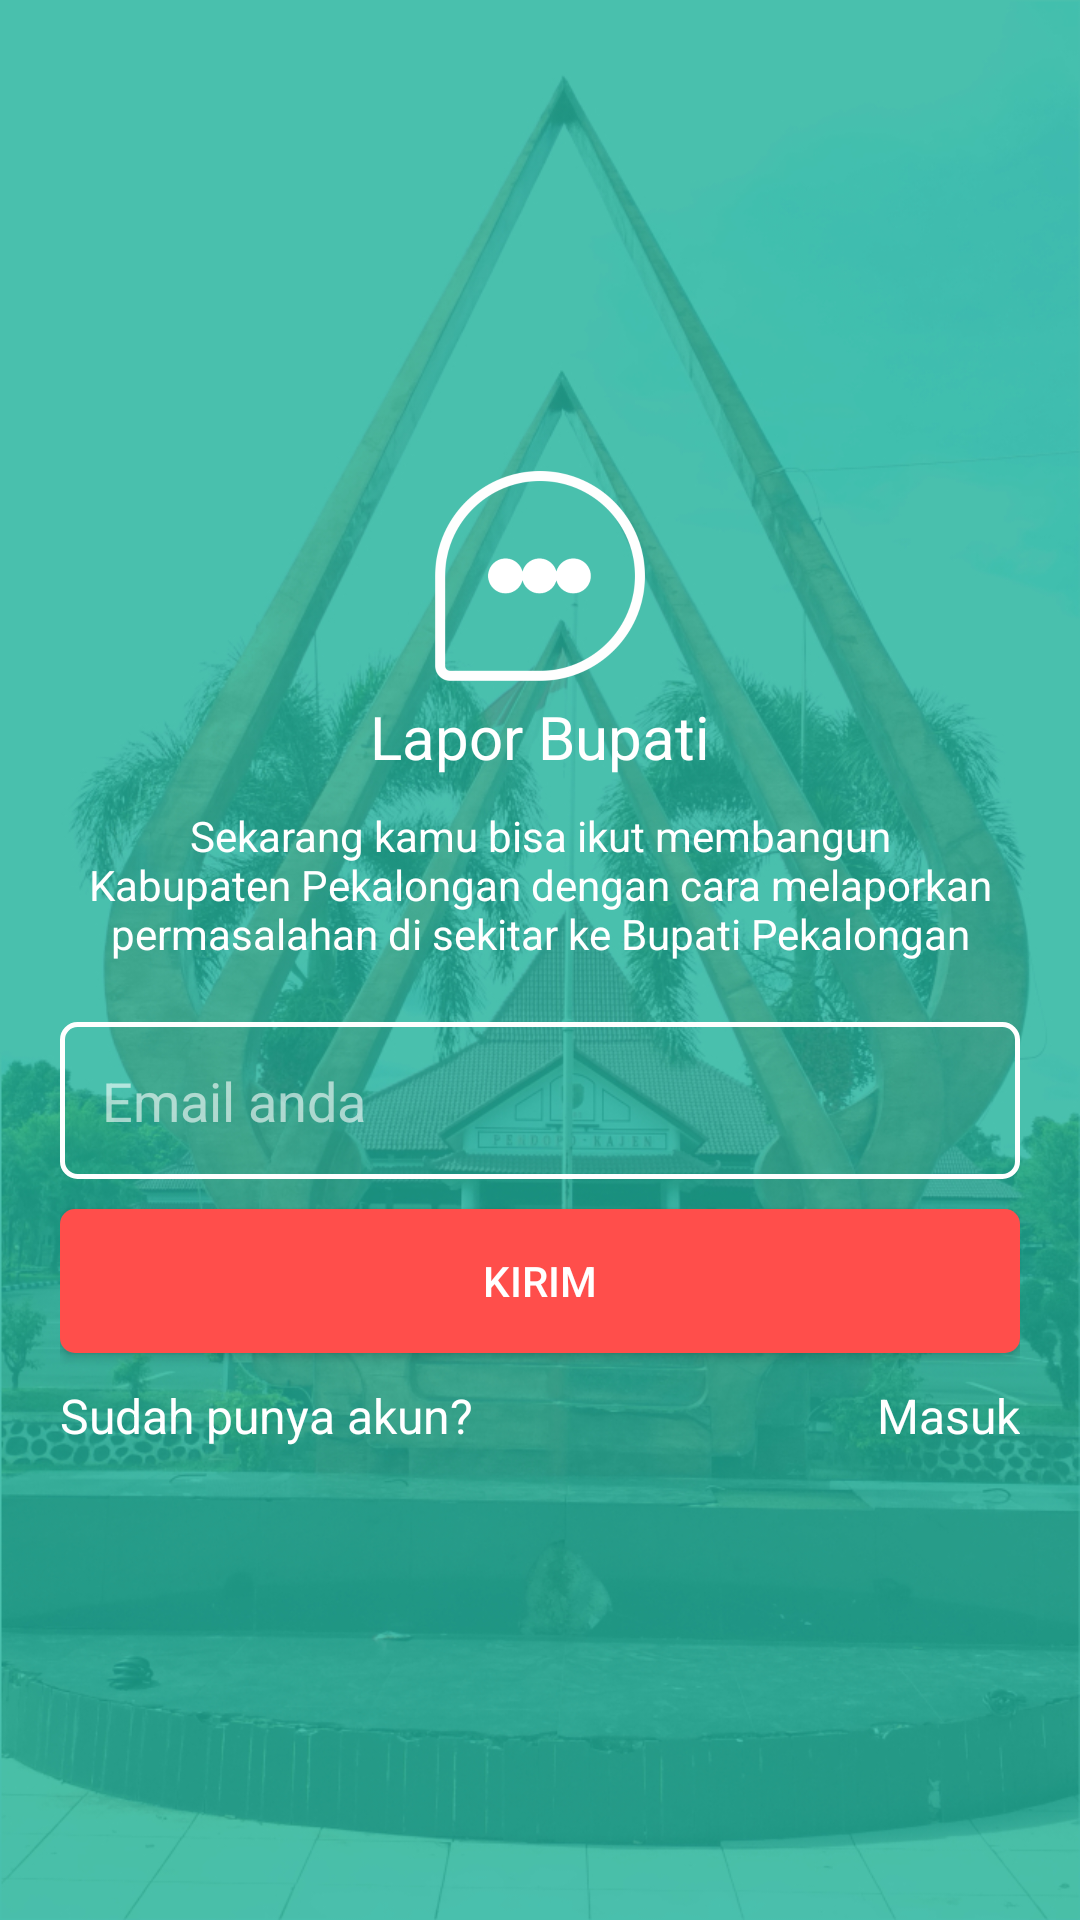

Layout XML and referenced resources for this Android screen:
<!-- AndroidManifest.xml: application theme AppTheme -->
<!-- res/layout/activity_forget_password.xml -->
<?xml version="1.0" encoding="utf-8"?>

<ScrollView android:layout_width="match_parent"
    android:layout_height="match_parent"
    xmlns:app="http://schemas.android.com/apk/res-auto"
    android:background="@drawable/bg_splash"
    xmlns:android="http://schemas.android.com/apk/res/android">
    <LinearLayout
        android:id="@+id/login"
        android:layout_width="match_parent"
        android:layout_height="wrap_content"
        android:layout_marginLeft="20dp"
        android:orientation="vertical"
        android:layout_marginRight="20dp"
        android:layout_gravity="center">

        <ImageView
            android:id="@+id/noimage"
            android:layout_width="70dp"
            android:layout_height="70dp"
            android:layout_alignParentTop="true"
            android:layout_gravity="center"
            android:src="@drawable/ic_logo_white" />

        <TextView
            android:layout_width="wrap_content"
            android:layout_height="wrap_content"
            android:textSize="20sp"
            android:layout_gravity="center"
            android:textColor="@color/white"
            android:text="@string/app_name"
            android:layout_marginTop="5dp"
            android:layout_marginBottom="10dp"/>

        <TextView
            android:layout_width="wrap_content"
            android:layout_height="wrap_content"
            android:gravity="center"
            android:textColor="@color/white"
            android:text="@string/deskripsi"
            android:layout_marginBottom="20dp"/>

        <EditText
            android:id="@+id/txtEmail"
            android:layout_width="match_parent"
            android:layout_height="wrap_content"
            android:background="@drawable/bg_rounded"
            android:hint="Email anda"
            android:textColorHighlight="@color/colorAccent"
            android:textColor="@color/white"
            android:textColorHint="@color/lgrey"
            android:inputType="textEmailAddress"
            android:padding="14dp" />


        <Button
            android:id="@+id/btnLogin"
            android:layout_width="match_parent"
            android:layout_height="wrap_content"
            android:background="@drawable/bg_button_error"
            android:text="Kirim"
            android:layout_marginTop="10dp"
            android:textColor="@color/white"/>
        <RelativeLayout
            android:layout_width="match_parent"
            android:layout_height="wrap_content"
            android:layout_marginTop="10dp">

            <TextView
                android:id="@+id/reg"
                android:layout_width="match_parent"
                android:layout_height="wrap_content"
                android:text="Sudah punya akun?"
                android:textColor="@color/white"
                android:textSize="16sp" />

            <android.support.v7.widget.AppCompatTextView
                android:id="@+id/linkmasuk"
                android:layout_width="wrap_content"
                android:layout_height="wrap_content"
                android:text="Masuk"
                android:textSize="16sp"
                android:textColor="@color/white"
                android:textColorLink="@color/white"
                android:layout_alignParentTop="true"
                android:layout_alignParentEnd="true" />

        </RelativeLayout>

    </LinearLayout>
</ScrollView>
<!-- resources referenced by this layout -->
<resources>
  <color name="colorAccent">#1CAF9A</color>
  <color name="lgrey">#98ffffff</color>
  <color name="white">#FFF</color>
  <!-- drawable bg_button_error (drawable) -->
  <?xml version="1.0" encoding="utf-8"?>
  <shape android:shape="rectangle"
      xmlns:android="http://schemas.android.com/apk/res/android">
      <solid android:color="@color/Error"></solid>
      <corners android:radius="5dp"></corners>
  </shape>
  <!-- drawable bg_rounded (drawable) -->
  <?xml version="1.0" encoding="utf-8"?>
  <shape android:shape="rectangle"
      xmlns:android="http://schemas.android.com/apk/res/android">
      <solid android:color="#00ffffff"></solid>
      <corners android:radius="5dp"></corners>
      <stroke android:color="@color/white" android:width="1.5dp"></stroke>
  </shape>
  <!-- drawable bg_splash: jpg bitmap (drawable-hdpi, 437121 bytes) -->
  <!-- drawable ic_logo_white: png bitmap (drawable-hdpi, 7335 bytes) -->
  <string name="app_name">Lapor Bupati</string>
  <string name="deskripsi">Sekarang kamu bisa ikut membangun Kabupaten Pekalongan dengan cara melaporkan permasalahan di sekitar ke Bupati Pekalongan</string>
  <style name="AppTheme" parent="Theme.AppCompat.Light.DarkActionBar">
          
          <item name="colorPrimary">@color/colorPrimary</item>
          <item name="colorPrimaryDark">@color/colorPrimaryDark</item>
          <item name="colorAccent">@color/colorAccent</item>
          <item name="android:windowContentOverlay">@null</item>
          <item name="android:elevation">0dp</item>
      </style>
  <color name="Error">#ff4e4b</color>
  <color name="colorPrimary">#1CAF9A</color>
  <color name="colorPrimaryDark">#128e7c</color>
</resources>
